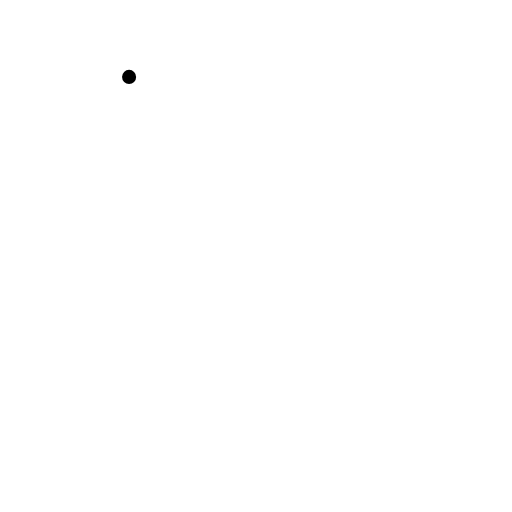
t = 0.00 s
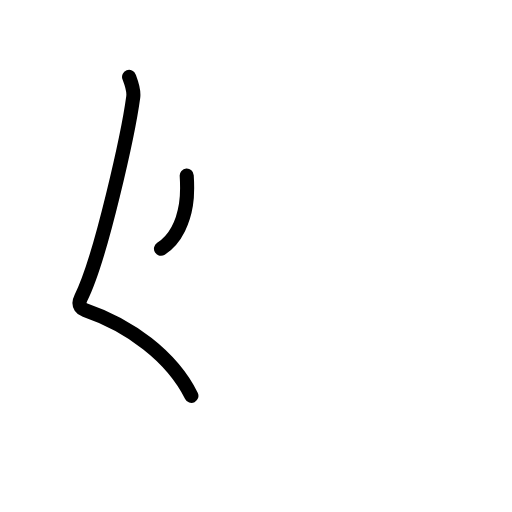
t = 1.60 s
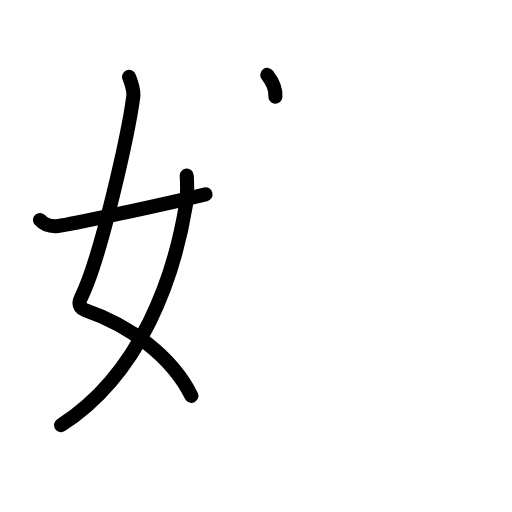
t = 3.20 s
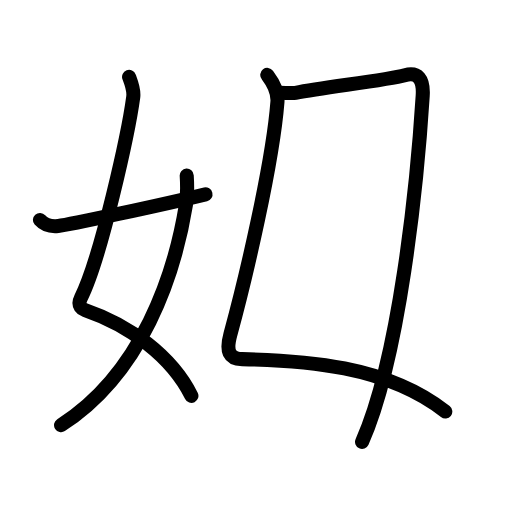
t = 4.80 s
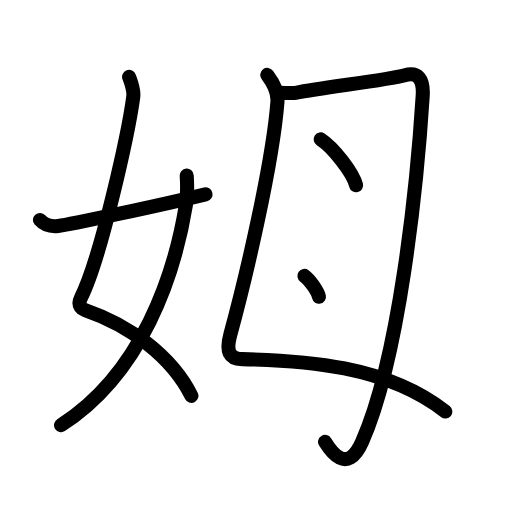
t = 6.40 s
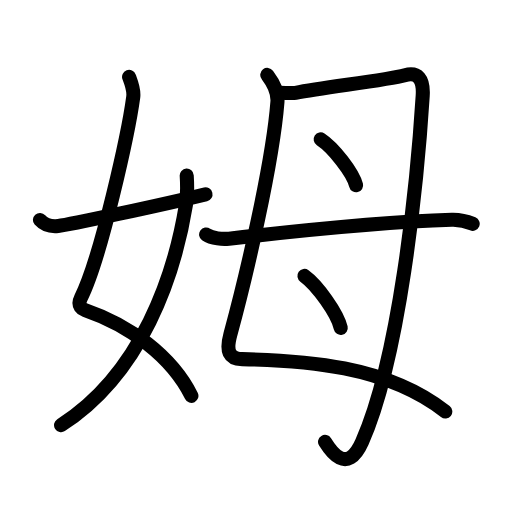
t = 8.00 s

The animated SVG that drew these frames (rendered in a browser with its animation timeline set to each time). Animation: 29 SMIL elements (animate=29); one cycle of 8.00 s.

<?xml version="1.0" encoding="UTF-8"?>
<!--
AniKanjiVG is licensed by CC-BY-SA Paul C. Sommerhoff (https://bitbucket.org/sommerhoff/anikanjivg).
AniKanjiVG uses KanjiVG which is licensed by CC-BY-SA Ulrich Apel (http://kanjivg.tagaini.net).
See also http://creativecommons.org/licenses/by-sa/3.0/
-->
<svg xmlns:kvg='http://kanjivg.tagaini.net' xmlns='http://www.w3.org/2000/svg' width='109' height='109' viewBox='0 0 109 109' style='fill:none;stroke:#000000;stroke-width:3;stroke-linecap:round;stroke-linejoin:round;' id="kvg:kanji_059c6"><g id="kvg:059c6" kvg:element="姆"><g id="kvg:059c6-g1" kvg:element="女" kvg:variant="true" kvg:position="left" kvg:radical="general"><path id="kvg:059c6-s1" kvg:type="㇛" d="M27.48,16.37c0.39,1.04,1.08,2.74,0.89,4.24C27.38,28,21.55,54.77,17.23,63.4c-0.89,1.77,0.4,2.46,0.89,2.63c9.38,3.22,18.38,9.72,22.63,18.25"><animate attributeName="d" begin="0.0s" dur="0.25s" from="M27.48,16.37C27.48,16.37,27.48,16.37,27.48,16.37" to="M27.48,16.37c0.39,1.04,1.08,2.74,0.89,4.24" />
<animate attributeName="d" begin="0.25s" dur="0.25s" from="M27.48,16.37c0.39,1.04,1.08,2.74,0.89,4.24c0,0,0,0,0,0,0" to="M27.48,16.37c0.39,1.04,1.08,2.74,0.89,4.24C27.38,28,21.55,54.77,17.23,63.4" />
<animate attributeName="d" begin="0.5s" dur="0.25s" from="M27.48,16.37c0.39,1.04,1.08,2.74,0.89,4.24C27.38,28,21.55,54.77,17.23,63.4c0,0,0,0,0,0,0" to="M27.48,16.37c0.39,1.04,1.08,2.74,0.89,4.24C27.38,28,21.55,54.77,17.23,63.4c-0.89,1.77,0.4,2.46,0.89,2.63" />
<animate attributeName="d" begin="0.75s" dur="0.25s" from="M27.48,16.37c0.39,1.04,1.08,2.74,0.89,4.24C27.38,28,21.55,54.77,17.23,63.4c-0.89,1.77,0.4,2.46,0.89,2.63c0,0,0,0,0,0,0" to="M27.48,16.37c0.39,1.04,1.08,2.74,0.89,4.24C27.38,28,21.55,54.77,17.23,63.4c-0.89,1.77,0.4,2.46,0.89,2.63c9.38,3.22,18.38,9.72,22.63,18.25" />
</path>
<path id="kvg:059c6-s2" kvg:type="㇒" d="M39.75,37.39c0.08,1.27,0.14,4.34-0.16,6.18C37.18,58.41,30.23,79.46,13,90.5"><animate attributeName="d" begin="1.0s" dur="0.5s" from="M39.75,37.39C39.75,37.39,39.75,37.39,39.75,37.39" to="M39.75,37.39c0.08,1.27,0.14,4.34-0.16,6.18" />
<animate attributeName="d" begin="1.5s" dur="0.5s" from="M39.75,37.39c0.08,1.27,0.14,4.34-0.16,6.18c0,0,0,0,0,0,0" to="M39.75,37.39c0.08,1.27,0.14,4.34-0.16,6.18C37.18,58.41,30.23,79.46,13,90.5" />
<animate attributeName="d" begin="0s" dur="1.0s" from="M-100,-100" to="M-100,-100" />
</path>
<path id="kvg:059c6-s3" kvg:type="㇀/㇐" d="M8.5,46.82c0.78,0.88,1.81,1.51,3.89,1.3c2.23-0.23,22.13-4.51,31.36-6.74"><animate attributeName="d" begin="2.0s" dur="0.5s" from="M8.5,46.82C8.5,46.82,8.5,46.82,8.5,46.82" to="M8.5,46.82c0.78,0.88,1.81,1.51,3.89,1.3" />
<animate attributeName="d" begin="2.5s" dur="0.5s" from="M8.5,46.82c0.78,0.88,1.81,1.51,3.89,1.3c0,0,0,0,0,0,0" to="M8.5,46.82c0.78,0.88,1.81,1.51,3.89,1.3c2.23-0.23,22.13-4.51,31.36-6.74" />
<animate attributeName="d" begin="0s" dur="2.0s" from="M-100,-100" to="M-100,-100" />
</path>
</g>
<g id="kvg:059c6-g2" kvg:element="母" kvg:position="right"><g id="kvg:059c6-g3" kvg:element="毋" kvg:part="1" kvg:variant="true"><path id="kvg:059c6-s4" kvg:type="㇛" d="M56.9,15.94c0.79,1.05,2.38,3.05,2.16,5.79c-1.01,12.98-6.68,37.24-10,49.38c-1.01,3.7-0.3,5.29,2.51,5.35c12.93,0.28,30.68,1.28,43.23,11.16"><animate attributeName="d" begin="3.0s" dur="0.25s" from="M56.9,15.94C56.9,15.94,56.9,15.94,56.9,15.94" to="M56.9,15.94c0.79,1.05,2.38,3.05,2.16,5.79" />
<animate attributeName="d" begin="3.25s" dur="0.25s" from="M56.9,15.94c0.79,1.05,2.38,3.05,2.16,5.79c0,0,0,0,0,0,0" to="M56.9,15.94c0.79,1.05,2.38,3.05,2.16,5.79c-1.01,12.98-6.68,37.24-10,49.38" />
<animate attributeName="d" begin="3.5s" dur="0.25s" from="M56.9,15.94c0.79,1.05,2.38,3.05,2.16,5.79c-1.01,12.98-6.68,37.24-10,49.38c0,0,0,0,0,0,0" to="M56.9,15.94c0.79,1.05,2.38,3.05,2.16,5.79c-1.01,12.98-6.68,37.24-10,49.38c-1.01,3.7-0.3,5.29,2.51,5.35" />
<animate attributeName="d" begin="3.75s" dur="0.25s" from="M56.9,15.94c0.79,1.05,2.38,3.05,2.16,5.79c-1.01,12.98-6.68,37.24-10,49.38c-1.01,3.7-0.3,5.29,2.51,5.35c0,0,0,0,0,0,0" to="M56.9,15.94c0.79,1.05,2.38,3.05,2.16,5.79c-1.01,12.98-6.68,37.24-10,49.38c-1.01,3.7-0.3,5.29,2.51,5.35c12.93,0.28,30.68,1.28,43.23,11.16" />
<animate attributeName="d" begin="0s" dur="3.0s" from="M-100,-100" to="M-100,-100" />
</path>
<path id="kvg:059c6-s5" kvg:type="㇆" d="M59.63,19.76c0.87-0.01,2.65,0.13,3.29,0.01c6.57-1.24,19.47-2.73,23.27-3.76c2.77-0.75,4.02,0.78,3.8,4.37C88.78,39.69,85,76.25,77.08,94.07c-3.24,7.29-6.81,1.73-7.88,0"><animate attributeName="d" begin="4.0s" dur="0.2s" from="M59.63,19.76C59.63,19.76,59.63,19.76,59.63,19.76" to="M59.63,19.76c0.87-0.01,2.65,0.13,3.29,0.01" />
<animate attributeName="d" begin="4.2s" dur="0.2s" from="M59.63,19.76c0.87-0.01,2.65,0.13,3.29,0.01c0,0,0,0,0,0,0" to="M59.63,19.76c0.87-0.01,2.65,0.13,3.29,0.01c6.57-1.24,19.47-2.73,23.27-3.76" />
<animate attributeName="d" begin="4.4s" dur="0.2s" from="M59.63,19.76c0.87-0.01,2.65,0.13,3.29,0.01c6.57-1.24,19.47-2.73,23.27-3.76c0,0,0,0,0,0,0" to="M59.63,19.76c0.87-0.01,2.65,0.13,3.29,0.01c6.57-1.24,19.47-2.73,23.27-3.76c2.77-0.75,4.02,0.78,3.8,4.37" />
<animate attributeName="d" begin="4.6s" dur="0.2s" from="M59.63,19.76c0.87-0.01,2.65,0.13,3.29,0.01c6.57-1.24,19.47-2.73,23.27-3.76c2.77-0.75,4.02,0.78,3.8,4.37c0,0,0,0,0,0,0" to="M59.63,19.76c0.87-0.01,2.65,0.13,3.29,0.01c6.57-1.24,19.47-2.73,23.27-3.76c2.77-0.75,4.02,0.78,3.8,4.37C88.78,39.69,85,76.25,77.08,94.07" />
<animate attributeName="d" begin="4.8s" dur="0.2s" from="M59.63,19.76c0.87-0.01,2.65,0.13,3.29,0.01c6.57-1.24,19.47-2.73,23.27-3.76c2.77-0.75,4.02,0.78,3.8,4.37C88.78,39.69,85,76.25,77.08,94.07c0,0,0,0,0,0,0" to="M59.63,19.76c0.87-0.01,2.65,0.13,3.29,0.01c6.57-1.24,19.47-2.73,23.27-3.76c2.77-0.75,4.02,0.78,3.8,4.37C88.78,39.69,85,76.25,77.08,94.07c-3.24,7.29-6.81,1.73-7.88,0" />
<animate attributeName="d" begin="0s" dur="4.0s" from="M-100,-100" to="M-100,-100" />
</path>
</g>
<path id="kvg:059c6-s6" kvg:type="㇔" d="M68.27,29.66c2.66,1.72,6.87,7.09,7.54,9.78"><animate attributeName="d" begin="5.0s" dur="1.0s" from="M68.27,29.66C68.27,29.66,68.27,29.66,68.27,29.66" to="M68.27,29.66c2.66,1.72,6.87,7.09,7.54,9.78" />
<animate attributeName="d" begin="0s" dur="5.0s" from="M-100,-100" to="M-100,-100" />
</path>
<path id="kvg:059c6-s7" kvg:type="㇔" d="M64.81,58.74c2.73,1.95,7.05,8.02,7.73,11.06"><animate attributeName="d" begin="6.0s" dur="1.0s" from="M64.81,58.74C64.81,58.74,64.81,58.74,64.81,58.74" to="M64.81,58.74c2.73,1.95,7.05,8.02,7.73,11.06" />
<animate attributeName="d" begin="0s" dur="6.0s" from="M-100,-100" to="M-100,-100" />
</path>
<g id="kvg:059c6-g4" kvg:element="毋" kvg:part="2" kvg:variant="true"><path id="kvg:059c6-s8" kvg:type="㇐" d="M43.88,49.92c1.27,0.89,3.59,1.03,4.86,0.89c16.34-1.88,34.08-3.61,47.45-4.02c2.12-0.06,3.39,0.42,4.44,0.86"><animate attributeName="d" begin="7.0s" dur="0.3333333333333333s" from="M43.88,49.92C43.88,49.92,43.88,49.92,43.88,49.92" to="M43.88,49.92c1.27,0.89,3.59,1.03,4.86,0.89" />
<animate attributeName="d" begin="7.333333333333333s" dur="0.3333333333333333s" from="M43.88,49.92c1.27,0.89,3.59,1.03,4.86,0.89c0,0,0,0,0,0,0" to="M43.88,49.92c1.27,0.89,3.59,1.03,4.86,0.89c16.34-1.88,34.08-3.61,47.45-4.02" />
<animate attributeName="d" begin="7.666666666666667s" dur="0.3333333333333333s" from="M43.88,49.92c1.27,0.89,3.59,1.03,4.86,0.89c16.34-1.88,34.08-3.61,47.45-4.02c0,0,0,0,0,0,0" to="M43.88,49.92c1.27,0.89,3.59,1.03,4.86,0.89c16.34-1.88,34.08-3.61,47.45-4.02c2.12-0.06,3.39,0.42,4.44,0.86" />
<animate attributeName="d" begin="0s" dur="7.0s" from="M-100,-100" to="M-100,-100" />
</path>
</g>
</g>
</g>
</svg>
